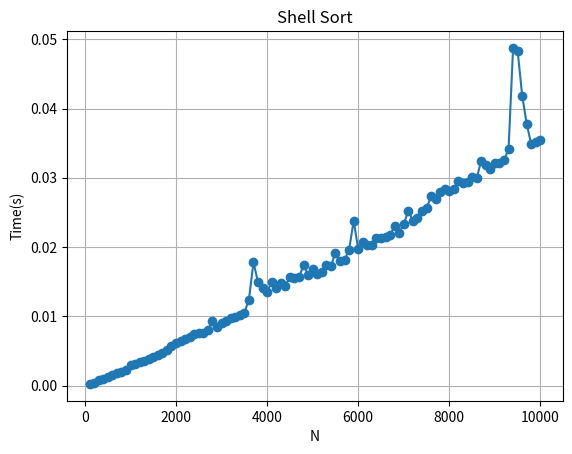

Source code (Python):

x = [x for x in range(100, 10001) if x % 100 == 0]
# quick sort
# y = ["0.0000324", "0.0000635", "0.0001063", "0.0001438", "0.0001871", "0.0002399", "0.0002944", "0.0003454", "0.0003655", "0.0004394", "0.0004861", "0.0004998", "0.0005783", "0.0006905", "0.0007408", "0.0007496", "0.0008397", "0.0008325", "0.0009345", "0.0009553", "0.0009774", "0.0011622", "0.0010352", "0.0012280", "0.0012428", "0.0012874", "0.0012919", "0.0014963", "0.0013660", "0.0015161", "0.0015631", "0.0015529", "0.0016808", "0.0017842", "0.0018717", "0.0018998", "0.0019439", "0.0019372", "0.0019733", "0.0023268", "0.0027969", "0.0024521", "0.0024167", "0.0025075", "0.0023217", "0.0023428", "0.0024450", "0.0027214", "0.0026741", "0.0037047", "0.0028078", "0.0027055", "0.0029856", "0.0030043", "0.0029826", "0.0029431", "0.0032365", "0.0030841", "0.0035140", "0.0035270", "0.0035540", "0.0032990", "0.0034495", "0.0035986", "0.0050278", "0.0040128", "0.0038180", "0.0039349", "0.0062359", "0.0046760", "0.0041688", "0.0040492", "0.0050809", "0.0040907", "0.0040820", "0.0042278", "0.0043850", "0.0043494", "0.0043285", "0.0052327", "0.0047601", "0.0047107", "0.0045741", "0.0048521", "0.0054668", "0.0053324", "0.0051945", "0.0052723", "0.0051793", "0.0053468", "0.0054978", "0.0054708", "0.0070920", "0.0053630", "0.0055508", "0.0062671", "0.0054483", "0.0055135", "0.0056396", "0.0054964"]
# Merge Sort
# y = ["0.0001900", "0.0003280", "0.0005610", "0.0006959", "0.0008896", "0.0010677", "0.0012675", "0.0014414", "0.0016507", "0.0022160", "0.0022743", "0.0024950", "0.0025573", "0.0027205", "0.0029369", "0.0030915", "0.0033544", "0.0036099", "0.0041751", "0.0044421", "0.0047126", "0.0048535", "0.0051208", "0.0053237", "0.0054891", "0.0052878", "0.0057020", "0.0068954", "0.0059513", "0.0064642", "0.0064284", "0.0067550", "0.0069410", "0.0072009", "0.0074164", "0.0077783", "0.0126969", "0.0101058", "0.0105139", "0.0098565", "0.0097272", "0.0101753", "0.0101139", "0.0103643", "0.0114882", "0.0111348", "0.0112041", "0.0127897", "0.0113235", "0.0120349", "0.0112625", "0.0113412", "0.0123455", "0.0120486", "0.0138861", "0.0124592", "0.0125790", "0.0133120", "0.0178782", "0.0137777", "0.0136896", "0.0140513", "0.0140716", "0.0144724", "0.0148672", "0.0150431", "0.0150617", "0.0155683", "0.0153335", "0.0163550", "0.0179302", "0.0164445", "0.0168331", "0.0176998", "0.0181646", "0.0196804", "0.0190917", "0.0201412", "0.0201386", "0.0199029", "0.0203332", "0.0201195", "0.0206379", "0.0206816", "0.0214461", "0.0211518", "0.0229377", "0.0218296", "0.0221955", "0.0228431", "0.0226715", "0.0229983", "0.0239017", "0.0348996", "0.0346467", "0.0285190", "0.0258274", "0.0246010", "0.0241114", "0.0247724"]
# Heap sort
# y = ["0.0002191", "0.0003899", "0.0006612", "0.0008420", "0.0010720", "0.0012957", "0.0015335", "0.0017599", "0.0020027", "0.0026150", "0.0027178", "0.0030045", "0.0031012", "0.0033069", "0.0035712", "0.0037704", "0.0040885", "0.0043819", "0.0049961", "0.0053207", "0.0056379", "0.0058339", "0.0061467", "0.0064101", "0.0066140", "0.0065055", "0.0069380", "0.0081824", "0.0072884", "0.0078492", "0.0078642", "0.0082719", "0.0084859", "0.0088118", "0.0090787", "0.0101802", "0.0156343", "0.0127257", "0.0123820", "0.0117848", "0.0117129", "0.0122240", "0.0122132", "0.0125277", "0.0136973", "0.0133946", "0.0135384", "0.0152256", "0.0137494", "0.0145289", "0.0138072", "0.0139598", "0.0150027", "0.0147578", "0.0166536", "0.0153706", "0.0154338", "0.0167247", "0.0208495", "0.0168152", "0.0178624", "0.0171651", "0.0173080", "0.0177086", "0.0182142", "0.0184260", "0.0185082", "0.0198294", "0.0189186", "0.0200151", "0.0218609", "0.0201268", "0.0206258", "0.0215630", "0.0220864", "0.0236534", "0.0231713", "0.0242332", "0.0246406", "0.0241164", "0.0246028", "0.0243921", "0.0249956", "0.0251589", "0.0259479", "0.0257036", "0.0278582", "0.0274949", "0.0269052", "0.0276382", "0.0274770", "0.0278951", "0.0294803", "0.0422630", "0.0420413", "0.0365151", "0.0321401", "0.0298201", "0.0296936", "0.0302657"]
#shell sort
y = ["0.0002405", "0.0004384", "0.0007410", "0.0009556", "0.0012181", "0.0014769", "0.0017650", "0.0020334", "0.0023203", "0.0029410", "0.0030967", "0.0034244", "0.0035942", "0.0038216", "0.0041225", "0.0043780", "0.0047164", "0.0050879", "0.0057118", "0.0060841", "0.0064785", "0.0066969", "0.0070710", "0.0073969", "0.0076217", "0.0076063", "0.0080374", "0.0093427", "0.0084833", "0.0090892", "0.0092816", "0.0097095", "0.0098977", "0.0102355", "0.0105133", "0.0124210", "0.0178206", "0.0148897", "0.0140452", "0.0135493", "0.0149664", "0.0141313", "0.0148263", "0.0144460", "0.0156853", "0.0155150", "0.0156253", "0.0174464", "0.0159455", "0.0168315", "0.0161201", "0.0163692", "0.0174271", "0.0172691", "0.0191659", "0.0179915", "0.0181742", "0.0196453", "0.0237930", "0.0196882", "0.0206965", "0.0202858", "0.0202501", "0.0212567", "0.0213171", "0.0215189", "0.0216798", "0.0230914", "0.0220886", "0.0233230", "0.0252471", "0.0237956", "0.0241596", "0.0251770", "0.0255854", "0.0273189", "0.0269357", "0.0279023", "0.0283918", "0.0280546", "0.0284445", "0.0295963", "0.0292536", "0.0293601", "0.0301616", "0.0299261", "0.0324889", "0.0319095", "0.0313214", "0.0321351", "0.0320945", "0.0325298", "0.0341221", "0.0487478", "0.0482890", "0.0418512", "0.0377324", "0.0348091", "0.0351337", "0.0354387"]
y = [float(i) for i in y]
import matplotlib.pyplot as plt
import numpy as np

xpoints = np.array(x)
ypoints = np.array(y)

plt.plot(xpoints, ypoints, marker = 'o')
plt.title("Shell Sort")
plt.xlabel("N")
plt.ylabel("Time(s)")
plt.grid()
plt.show()